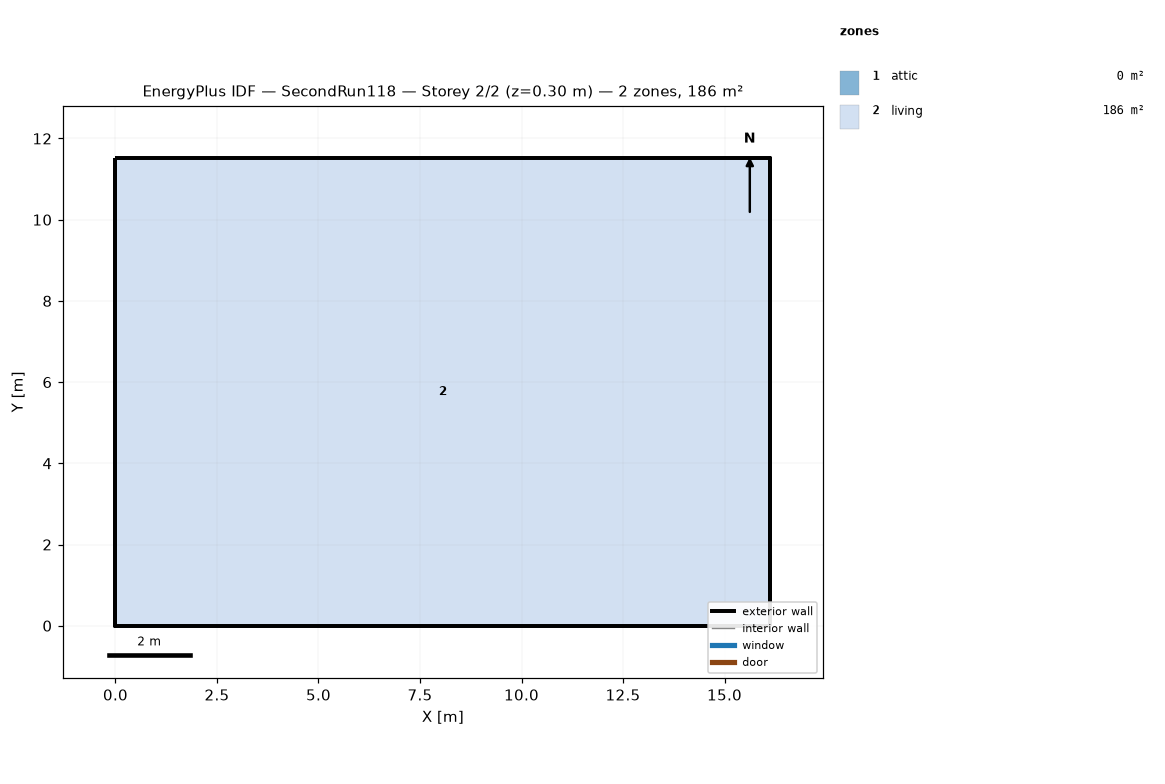
=== STOREY PLAN SPEC (per zone: floor XY polygon, exterior-wall plan segments, windows/doors) ===
zone 1: attic  (0.0 m²)
  exterior wall: (16.13, 0.00) – (16.13, 11.52) – (16.13, 5.76)  [17.3 m]
  exterior wall: (0.00, 11.52) – (0.00, 0.00) – (0.00, 5.76)  [17.3 m]
zone 2: living  (185.8 m²)
  floor: (0.00, 0.00) (0.00, 11.52) (16.13, 11.52) (16.13, 0.00)
  exterior wall: (0.00, 0.00) – (16.13, 0.00)  [16.1 m]
  exterior wall: (16.13, 0.00) – (16.13, 11.52)  [11.5 m]
  exterior wall: (16.13, 11.52) – (0.00, 11.52)  [16.1 m]
  exterior wall: (0.00, 11.52) – (0.00, 0.00)  [11.5 m]

=== DERIVED (storey summary) ===
Building: SecondRun118
Storey: 2 of 2  (floor level z = 0.30 m)
Storey gross floor area: 185.8 m²
Zones on this storey: 2
  - attic: floor 0.0 m²; exterior wall 34.6 m (15.8 m²); WWR 0.0%
  - living: floor 185.8 m²; exterior wall 55.3 m (202.3 m²); WWR 0.0%
Zone adjacency: (none detected)